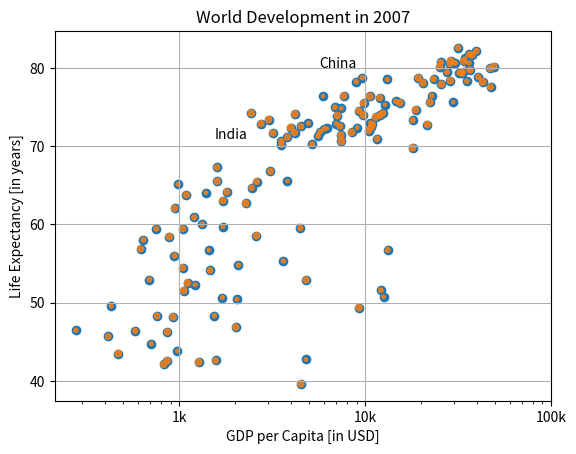

Source code (Python):
import matplotlib.pyplot as plt
import numpy as np

life_exp=[43.828, 76.423, 72.301, 42.731, 75.32, 81.235, 79.829, 75.635, 64.062, 79.441,
          56.728, 65.554, 74.852, 50.728, 72.39, 73.005, 52.295, 49.58, 59.723, 50.43, 80.653, 44.74100000000001, 50.651, 78.553,
          72.961, 72.889, 65.152, 46.462, 55.322, 78.782, 48.328, 75.748, 78.273, 76.486, 78.332, 54.791, 72.235, 74.994, 
          71.33800000000001, 71.878, 51.57899999999999, 58.04, 52.947, 79.313, 80.657, 56.735, 59.448, 79.406, 
          60.022, 79.483, 70.259, 56.007, 46.388000000000005, 60.916, 70.19800000000001, 82.208, 73.33800000000001,
          81.757, 64.69800000000001, 70.65, 70.964, 59.545, 78.885, 80.745, 80.546, 72.567, 82.603, 72.535, 54.11,
          67.297, 78.623, 77.58800000000001, 71.993, 42.592, 45.678, 73.952, 59.443000000000005, 48.303, 74.241,
          54.467, 64.164, 72.801, 76.195, 66.803, 74.543, 71.164, 42.082, 62.069, 52.906000000000006, 63.785, 79.762,
          80.204, 72.899, 56.867, 46.859, 80.196, 75.64, 65.483, 75.53699999999999, 71.752, 71.421, 71.688, 75.563,
          78.098, 78.74600000000001, 76.442, 72.476, 46.242, 65.528, 72.777, 63.062, 74.002, 42.568000000000005, 
          79.972, 74.663, 77.926, 48.159, 49.339, 80.941, 72.396, 58.556, 39.613, 80.884, 81.70100000000001, 74.143,
          78.4, 52.517, 70.616, 58.42, 69.819, 73.923, 71.777, 51.542, 79.425, 78.242, 76.384, 73.747, 74.249, 
          73.422, 62.698, 42.38399999999999, 43.487]
gdp_cap=[974.5803384,5937.029525999999,6223.367465,4797.231267,12779.37964,34435.367439999995,36126.4927,29796.04834,
         1391.253792,33692.60508,1441.284873,3822.137084,7446.298803,12569.85177,9065.800825,10680.79282,1217.032994,
         430.0706916,1713.778686,2042.09524,36319.23501,706.016537,1704.063724,13171.63885,4959.114854,7006.580419,
         986.1478792,277.5518587,3632.557798,9645.06142,1544.750112,14619.222719999998,8948.102923,22833.30851,
         35278.41874,2082.4815670000003,6025.374752000001,6873.262326000001,5581.180998,5728.353514,12154.08975,
         641.3695236000001,690.8055759,33207.0844,30470.0167,13206.48452,752.7497265,32170.37442,1327.60891,
         27538.41188,5186.050003,942.6542111,579.2317429999999,1201.637154,3548.3308460000003,39724.97867,18008.94444,
         36180.78919,2452.210407,3540.651564,11605.71449,4471.061906,40675.99635,25523.2771,28569.7197,7320.880262000001,
         31656.06806,4519.461171,1463.249282,1593.06548,23348.139730000003,47306.98978,10461.05868,1569.331442,414.5073415,
         12057.49928,1044.770126,759.3499101,12451.6558,1042.581557,1803.151496,10956.99112,11977.57496,3095.7722710000003,
         9253.896111,3820.17523,823.6856205,944.0,4811.060429,1091.359778,36797.93332,25185.00911,2749.320965,619.6768923999999,
         2013.977305,49357.19017,22316.19287,2605.94758,9809.185636,4172.838464,7408.905561,3190.481016,15389.924680000002,
         20509.64777,19328.70901,7670.122558,10808.47561,863.0884639000001,1598.435089,21654.83194,1712.472136,9786.534714,
         862.5407561000001,47143.17964,18678.31435,25768.25759,926.1410683,9269.657808,28821.0637,3970.095407,2602.394995,
         4513.480643,33859.74835,37506.41907,4184.548089,28718.27684,1107.482182,7458.396326999999,882.9699437999999,18008.50924,
         7092.923025,8458.276384,1056.380121,33203.26128,42951.65309,10611.46299,11415.80569,2441.576404,3025.349798,2280.769906,
         1271.211593,469.70929810000007]
population=[2.53, 2.57, 2.62, 2.67, 2.71, 2.76, 2.81, 2.86, 2.92, 2.97, 3.03, 3.08, 3.14, 3.2, 3.26, 3.33, 3.4, 
     3.47, 3.54, 3.62, 3.69, 3.77, 3.84, 3.92, 4.0, 4.02, 4.15, 4.22, 4.3, 4.37, 4.45, 4.53, 4.61, 4.69, 4.78, 
     4.86, 4.95, 5.05, 5.14, 5.23, 5.32, 5.41, 5.49, 5.58, 5.66, 5.74, 5.82, 5.9, 5.98, 6.05, 6.13, 6.2, 6.28, 6.36, 
     6.44, 6.51, 6.59, 6.67, 6.75, 6.83, 6.92, 7.0, 7.08, 7.16, 7.24, 7.32, 7.4, 7.48, 7.56, 7.64, 7.72, 7.79, 7.87, 
     7.94, 8.01, 8.08, 8.15, 8.22, 8.29, 8.36, 8.42, 8.49, 8.56, 8.62, 8.68, 8.74, 8.8, 8.86, 8.92, 8.98, 9.04, 9.09, 
     9.15, 9.2, 9.26, 9.31, 9.36, 8.41, 9.46, 9.5, 9.55, 9.6, 9.64, 9.68, 9.73, 9.77, 9.81, 9.85, 9.88, 9.92, 9.96, 
     9.99, 10.03, 10.06, 10.09, 10.13, 10.16, 10.19, 10.22, 10.25, 10.28, 10.31, 10.33, 10.36, 10.38, 10.41, 10.43, 
     10.46, 10.48, 10.5, 10.52, 10.55, 10.57, 10.59, 10.60, 10.63, 10.65, 10.66, 10.68, 10.7, 10.72, 10.73]

np_population=np.array(population)
np_population=np_population*2
plt.scatter(gdp_cap, life_exp)
plt.scatter(x = gdp_cap, y = life_exp, s = np.array(population) * 2,alpha = 0.8)

plt.xscale('log') 
plt.xlabel('GDP per Capita [in USD]')
plt.ylabel('Life Expectancy [in years]')
plt.title('World Development in 2007')
plt.xticks([1000,10000,100000], ['1k','10k','100k'])

plt.text(1550, 71, 'India')
plt.text(5700, 80, 'China')

plt.grid(True)
plt.show()